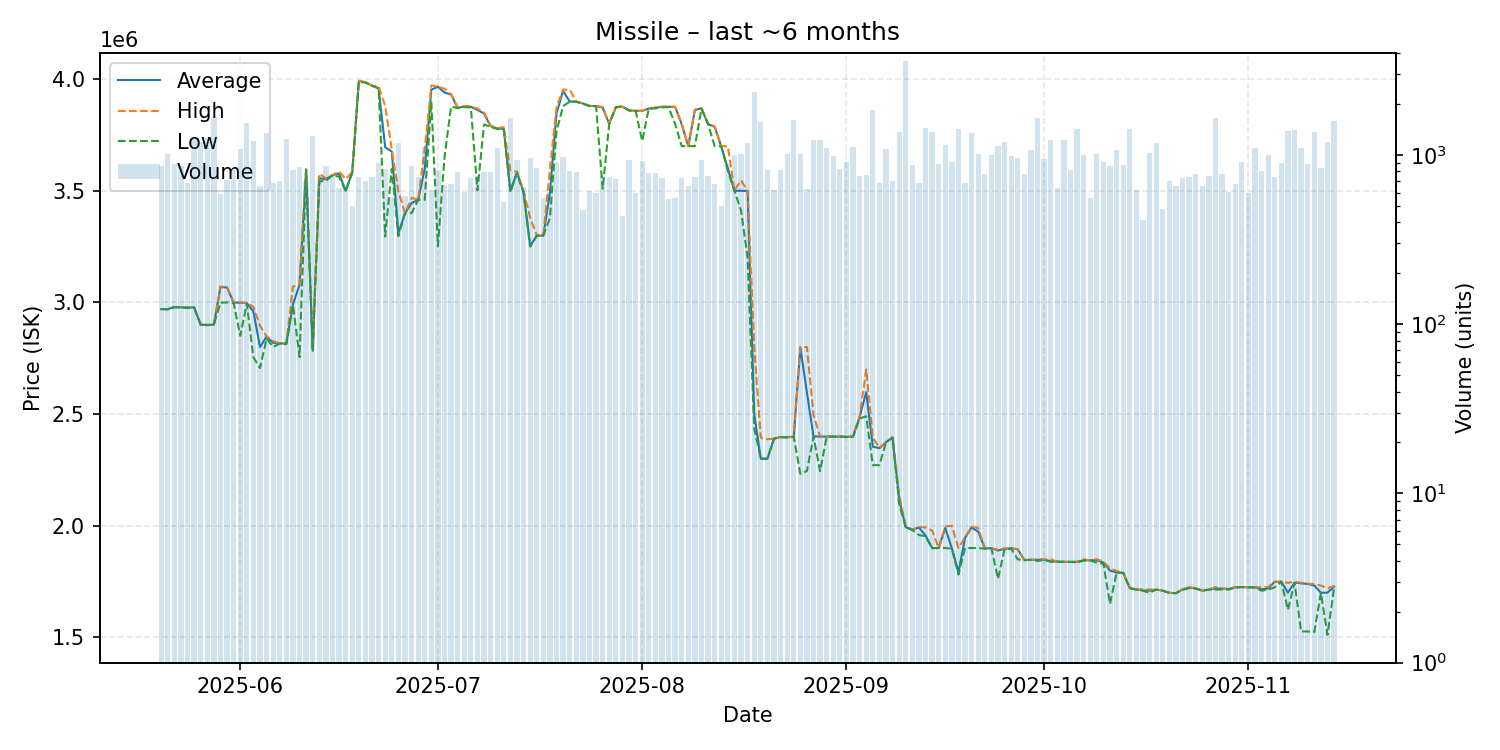

Source data for this figure (header and first rows):
date, average, highest, lowest, order_count, volume
2025-05-20, 2970000, 2970000, 2970000, 150, 855
2025-05-21, 2970000, 2970000, 2969000, 164, 1020
2025-05-22, 2979000, 2979000, 2979000, 142, 889
2025-05-23, 2978000, 2979000, 2977000, 174, 858
2025-05-24, 2977000, 2978000, 2975000, 145, 685
2025-05-25, 2978000, 2978000, 2977000, 217, 1252
2025-05-26, 2900000, 2900000, 2900000, 167, 1192
2025-05-27, 2899000, 2900000, 2898000, 179, 1261
2025-05-28, 2900000, 2900000, 2900000, 180, 1686
2025-05-29, 3069000, 3071000, 2999000, 155, 591
2025-05-30, 3067000, 3069000, 3000000, 170, 708
2025-05-31, 2999000, 3000000, 2998000, 186, 813
2025-06-01, 2999000, 3000000, 2850000, 211, 1092
2025-06-02, 2997000, 2998000, 2994000, 185, 1546
2025-06-03, 2960000, 2980000, 2754000, 151, 1202
2025-06-04, 2800000, 2895000, 2706000, 150, 655
2025-06-05, 2847000, 2848000, 2838000, 170, 1345
2025-06-06, 2819000, 2827000, 2800000, 166, 685
2025-06-07, 2816000, 2816000, 2816000, 185, 701
2025-06-08, 2816000, 2817000, 2813000, 211, 1248
2025-06-09, 2991000, 3071000, 2989000, 148, 816
2025-06-10, 3079000, 3080000, 2755000, 145, 844
2025-06-11, 3595000, 3596000, 3594000, 120, 692
2025-06-12, 2783000, 2789000, 2783000, 153, 1289
2025-06-13, 3556000, 3577000, 3542000, 135, 756
2025-06-14, 3552000, 3555000, 3544000, 200, 862
2025-06-15, 3570000, 3570000, 3569000, 172, 772
2025-06-16, 3578000, 3587000, 3563000, 139, 636
2025-06-17, 3500000, 3552000, 3498000, 138, 628
2025-06-18, 3582000, 3584000, 3580500, 114, 502
2025-06-19, 3992000, 3993000, 3988000, 140, 745
2025-06-20, 3986000, 3986000, 3985000, 139, 698
2025-06-21, 3971000, 3971000, 3971000, 193, 746
2025-06-22, 3959000, 3967000, 3958000, 162, 895
2025-06-23, 3695000, 3880000, 3295000, 144, 822
2025-06-24, 3676000, 3685000, 3598000, 143, 565
2025-06-25, 3310000, 3497000, 3297000, 168, 1180
2025-06-26, 3399000, 3400000, 3399000, 127, 569
2025-06-27, 3445000, 3468000, 3400000, 167, 862
2025-06-28, 3459000, 3460000, 3459000, 157, 737
2025-06-29, 3598000, 3688000, 3460000, 173, 1114
2025-06-30, 3953000, 3972000, 3900000, 137, 624
2025-07-01, 3966000, 3967000, 3251000, 166, 815
2025-07-02, 3940000, 3957000, 3650000, 133, 665
2025-07-03, 3931000, 3933000, 3878000, 146, 677
2025-07-04, 3871000, 3874000, 3870000, 171, 788
2025-07-05, 3878000, 3880000, 3875000, 156, 601
2025-07-06, 3876000, 3878000, 3873000, 141, 727
2025-07-07, 3862000, 3868000, 3502000, 130, 756
2025-07-08, 3846000, 3851000, 3797000, 160, 797
2025-07-09, 3789000, 3792000, 3786000, 113, 790
2025-07-10, 3779000, 3780000, 3777000, 147, 1097
2025-07-11, 3777000, 3785000, 3773000, 123, 528
2025-07-12, 3500000, 3589000, 3495000, 149, 1654
2025-07-13, 3582000, 3586000, 3579000, 165, 939
2025-07-14, 3494000, 3499000, 3491000, 127, 651
2025-07-15, 3252000, 3380000, 3250000, 125, 960
2025-07-16, 3299000, 3300000, 3298000, 132, 833
2025-07-17, 3299000, 3299000, 3299000, 126, 557
2025-07-18, 3493000, 3598000, 3378000, 134, 606
... 119 more rows
